Run: headless pygame with SDL's dummy video driver; simulated clock (each Clock.tick advances the game by its frame time, no real sleeping); random seed 0; keys injected as events and as key.get_pressed() state; no mouse input.
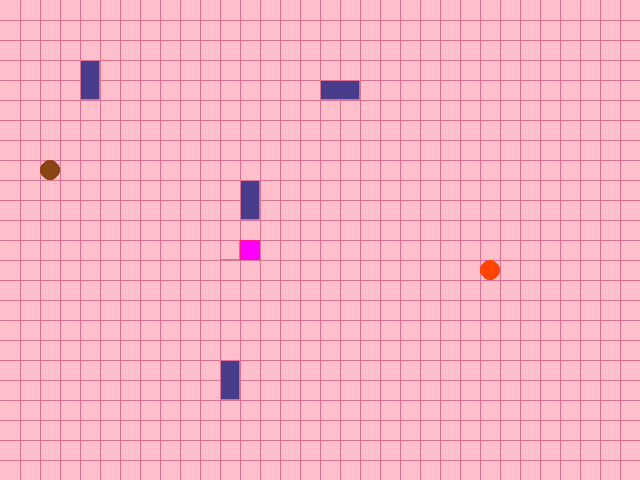
Frame 1 of 4 · flips 1–60 · no input
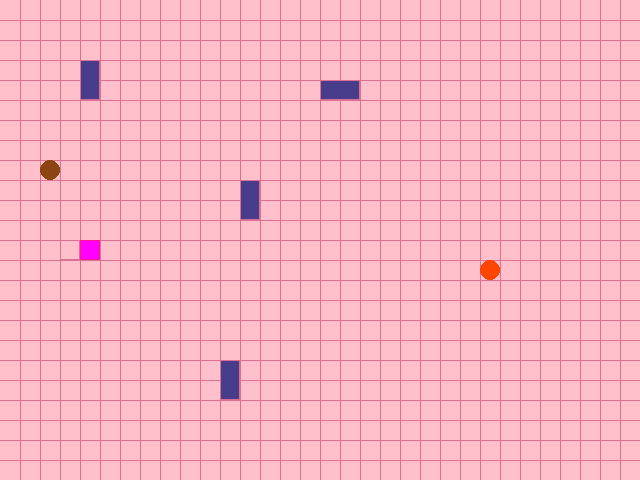
Frame 2 of 4 · flips 61–180 · tapped SPACE, RETURN · held RIGHT (→), D
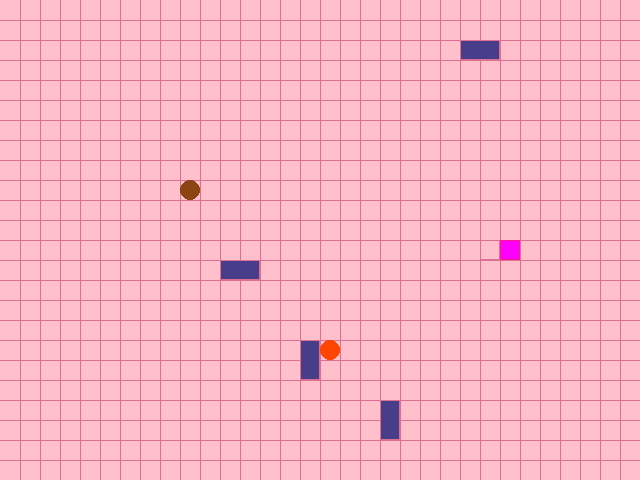
Frame 3 of 4 · flips 181–300 · held DOWN (↓), S
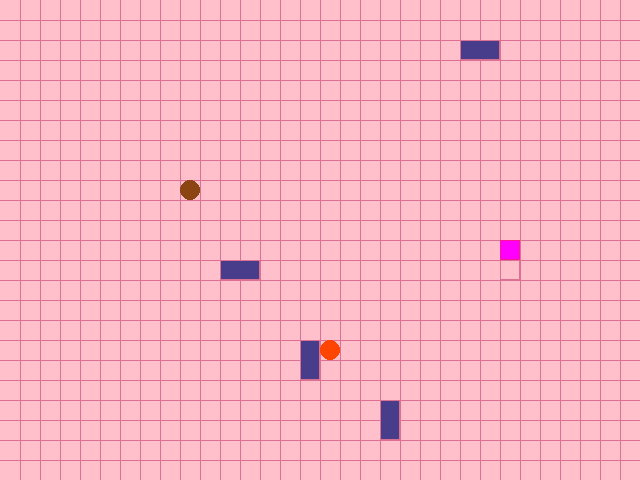
Frame 4 of 4 · flips 301–420 · held LEFT (←), A, UP (↑), W

The pygame program that drew these frames:

import random

import pygame


# Константы для размеров поля и сетки:
SCREEN_WIDTH, SCREEN_HEIGHT = 640, 480
GRID_SIZE = 20
GRID_WIDTH = SCREEN_WIDTH // GRID_SIZE
GRID_HEIGHT = SCREEN_HEIGHT // GRID_SIZE
CENTR_X = GRID_WIDTH // 2 * GRID_SIZE
CENTR_Y = GRID_HEIGHT // 2 * GRID_SIZE
LINE_WIDTH = 1
# Цвета:
BOARD_BACKGROUND_COLOR = (255, 192, 203)
BORDER_COLOR = (219, 112, 147)
APPLE_COLOR = (255, 69, 0)
SNAKE_COLOR = (255, 0, 255)
SNAKE_BORDER_COLOR = (255, 20, 147)
FRUIT_COLOR = (139, 69, 19)
STONE_COLOR = (72, 61, 139)
# Направления движения:
UP = (0, -1)
DOWN = (0, 1)
LEFT = (-1, 0)
RIGHT = (1, 0)

SPEED = 5


def draw_lines() -> None:
    """Отрисовать сетку поля."""
    for i in range(1, GRID_WIDTH):
        pygame.draw.line(
            screen,
            BORDER_COLOR,
            (i * GRID_SIZE, 0),
            (i * GRID_SIZE, SCREEN_HEIGHT),
            LINE_WIDTH
        )
    for i in range(1, GRID_HEIGHT):
        pygame.draw.line(
            screen,
            BORDER_COLOR,
            (0, i * GRID_SIZE),
            (SCREEN_WIDTH, i * GRID_SIZE),
            LINE_WIDTH
        )


def handle_keys(game_object) -> None:
    """
    Обработка нажатия клавиш,
    сопоставление с направлением движения.
    """
    for event in pygame.event.get():
        if event.type == pygame.QUIT:
            pygame.quit()
            raise SystemExit
        elif event.type == pygame.KEYDOWN:
            if event.key == pygame.K_UP and game_object.direction != DOWN:
                game_object.next_direction = UP
            elif event.key == pygame.K_DOWN and game_object.direction != UP:
                game_object.next_direction = DOWN
            elif event.key == pygame.K_LEFT and game_object.direction != RIGHT:
                game_object.next_direction = LEFT
            elif event.key == pygame.K_RIGHT and game_object.direction != LEFT:
                game_object.next_direction = RIGHT


class GameObject:
    """
    Игровой объект.

    Содержит два метода-заглушки,
    которые будут переопределены в наследниках.
    """

    def __init__(self):
        """
        Инициализация нового игрового объекта.

        position: позиция объекта на поле, заданная x, y координатами.
        body_color: цвет объекта.
        """
        self.position = CENTR_X, CENTR_Y
        self.body_color = None

    def draw(self):
        """
        Отрисовка объекта.

        Метод-заглушка для переопределения в наследниках.
        """
        pass

    def reset(self):
        """
        Удаление объекта.

        Метод-заглушка для переопределения в наследниках.
        """
        pass


class Apple(GameObject):
    """
    Игровой объект - яблоко.

    Дочерний класс, наследуемый от GameObject.
    Переопределены методы draw() и reset().
    Новый метод: определение рандомной позиции объекта.
    Положительно влияет на рост змеи.
    """

    def __init__(self):
        """Инициализация нового игрового объекта."""
        self.body_color = APPLE_COLOR
        self.position = self.randomize_position()

    def draw(self):
        """Отрисовка объекта в форме круга."""
        radius = GRID_SIZE / 2
        x, y = self.position
        x_centr, y_centr = (x + radius), (y + radius)
        pygame.draw.circle(screen, self.body_color, (x_centr, y_centr), radius)

    def randomize_position(self, snake=()):
        """
        Определение позиции объекта на игровом поле.

        Позиция определяется рандомно, учитывается расположение другого
        объекта на поле для исключения перекрывания.

        snake: координаты другого игрового объекта.
        """
        while True:
            position = (
                random.randrange(0, SCREEN_WIDTH, GRID_SIZE),
                random.randrange(0, SCREEN_HEIGHT, GRID_SIZE)
            )
            if position not in snake:
                return position

    def reset(self, snake=()):
        """
        Перерисовка объекта.

        Определение новой позиции на поле.
        """
        self.position = self.randomize_position(snake)


class InedibleFruit(GameObject):
    """
    Игровой объект - несъедобный фрукт.

    Дочерний класс, наследуемый от GameObject.
    Переопределены методы draw() и reset().
    Новый метод: определение рандомной позиции объекта.
    Уменьшает длину змеи при контакте.
    """

    def __init__(self):
        """Инициализация нового игрового объекта."""
        self.body_color = FRUIT_COLOR
        self.position = self.randomize_position()

    def draw(self):
        """Отрисовка объекта в форме круга."""
        radius = GRID_SIZE / 2
        x, y = self.position
        x_centr, y_centr = (x + radius), (y + radius)
        pygame.draw.circle(screen, self.body_color, (x_centr, y_centr), radius)

    def randomize_position(self, snake=(), apple=()):
        """
        Определение позиции объекта на игровом поле.

        Позиция определяется рандомно, учитывается расположение другого
        объекта на поле для исключения перекрывания.

        snake: координаты другого игрового объекта (змеи).
        apple: координаты съедобного для змеи объекта(яблока).
        """
        while True:
            position = (
                random.randrange(0, SCREEN_WIDTH, GRID_SIZE),
                random.randrange(0, SCREEN_HEIGHT, GRID_SIZE)
            )
            if position not in snake and position != apple:
                return position

    def reset(self, snake=(), apple=()):
        """
        Перерисовка объекта.

        Определение новой позиции на поле.
        """
        self.position = self.randomize_position(snake, apple)


class Stone(GameObject):
    """
    Игровой объект - каменная стена.

    Дочерний класс, наследуемый от GameObject.
    Переопределены методы draw() и reset().
    Новый метод: определение рандомной позиции объекта.
    При контакте со змеёй возвращает её к стартовым позициям.
    """

    def __init__(self):
        """Инициализация нового игрового объекта."""
        self.body_color = STONE_COLOR
        self.position, self.size = self.randomize_position()

    def draw(self):
        """Отрисовка объекта в форме прямоугольника в разных направлениях."""
        rect = (pygame.Rect(self.position[0], self.size))
        pygame.draw.rect(screen, self.body_color, rect)
        pygame.draw.rect(screen, BORDER_COLOR, rect, 1)

    def randomize_position(self, snake=(), apple=(), fruit=()):
        """
        Определение позиции объекта на игровом поле.

        Позиция определяется рандомно, учитывается расположение другого
        объекта на поле для исключения перекрывания.

        snake: координаты другого игрового объекта (змеи).
        apple: координаты съедобного для змеи объекта(яблока).
        fruit: координаты несъедобного для змеи объекта(фрукта).
        """
        while True:
            size = random.choice([
                (GRID_SIZE * 2, GRID_SIZE),
                (GRID_SIZE, GRID_SIZE * 2)
            ])
            position = (
                random.randrange(0, (SCREEN_WIDTH - GRID_SIZE), GRID_SIZE),
                random.randrange(0, (SCREEN_HEIGHT - GRID_SIZE), GRID_SIZE)
            )
            result = [
                position, tuple(
                    [(x + y - GRID_SIZE) for x, y in zip(position, size)]
                )
            ]
            if apple not in result and fruit not in result:
                if position not in snake and result[1] not in snake:
                    return result, size

    def reset(self, snake=(), apple=(), fruit=()):
        """
        Перерисовка объекта.

        Определение новой позиции на поле.
        """
        self.position, self.size = self.randomize_position(snake, apple, fruit)


class Snake(GameObject):
    """
    Игровой объект - змея.

    Дочерний класс, наследуемый от GameObject.
    Переопределены методы draw() и reset().
    Новые методы: определение позиции головы объекта,
    движение объекта, обновление направления движения.
    """

    def __init__(self):
        """
        Инициализация нового игрового объекта - змеи.

        positions: позиции сегментов объекта на поле,
        заданные x, y координатами,
        body_color: цвет объекта,
        length: длина змеи,
        direction: направление движения змеи,
        next_direction: новое направление движения змеи,
        last: координаты последнего сегмента.
        """
        super().__init__()
        self.body_color = SNAKE_COLOR
        self.length = 1
        self.positions = [(CENTR_X, CENTR_Y)]
        self.direction = RIGHT
        self.next_direction = None
        self.last = None

    def get_head_position(self):
        """Определение координат головы змеи."""
        return self.positions[0]

    def reset(self):
        """Сброс змеи до стартовых значений."""
        self.length = 1
        self.direction = RIGHT
        self.positions = [(CENTR_X, CENTR_Y)]
        self.last = None

    def move(self):
        """
        Движение змеи по игровому полю.

        Учитывает столкновение змеи со своим телом и
        сбрасывает её до стартовых значений.
        Корректирует координаты сегментов змеи.
        """
        self.last = None
        x_head_position, y_head_position = self.get_head_position()
        x, y = self.direction
        new_head_position = (
            ((x_head_position + (x * GRID_SIZE)) % SCREEN_WIDTH),
            ((y_head_position + (y * GRID_SIZE)) % SCREEN_HEIGHT)
        )
        if new_head_position in self.positions:
            self.reset()
            return True
        else:
            self.positions.insert(0, new_head_position)
            while len(self.positions) > self.length:
                self.last = self.positions.pop()
            return False

    def update_direction(self):
        """Обновление направления движения."""
        if self.next_direction:
            self.direction = self.next_direction
            self.next_direction = None

    def draw(self):
        """
        Отрисовка сегментов змеи.

        Затирание хвоста для создания видимости движения змеи.
        """
        for position in self.positions[1:]:
            rect = (pygame.Rect(position, (GRID_SIZE, GRID_SIZE)))
            pygame.draw.rect(screen, self.body_color, rect)
            pygame.draw.rect(screen, SNAKE_BORDER_COLOR, rect, LINE_WIDTH)

        head_rect = pygame.Rect(self.positions[0], (GRID_SIZE, GRID_SIZE))
        pygame.draw.rect(screen, self.body_color, head_rect)
        pygame.draw.rect(screen, SNAKE_BORDER_COLOR, head_rect, LINE_WIDTH)

        if self.last:
            last_rect = pygame.Rect(self.last, (GRID_SIZE, GRID_SIZE))
            pygame.draw.rect(screen, BOARD_BACKGROUND_COLOR, last_rect)
            pygame.draw.rect(screen, BORDER_COLOR, last_rect, LINE_WIDTH)


def changing(snake, apple, fruit, stones):
    """
    Смена позиций у игровых объектов:

    яблока, несъедобного фрукта, препятствия.
    """
    apple.reset(snake.positions)
    fruit.reset(snake.positions, apple.position)
    for stone in stones:
        stone.reset(snake.positions, apple.position, fruit.position)


def eating(snake, apple, fruit, stones) -> None:
    """
    Реализация поедания съедобного или несъедобного фрукта.

    При поедании съедобного яблока - длина змеи увеличивается на 1 сегмент.
    При поедании несъедобного фрукта - длина змеи уменьшается на 1 сегмент.
    Если змея состоит из 1 сегмента, то при поедании несъедобного фрукта
    змея сбрасывается до стартовых позиций.

    """
    if snake.positions[0] == apple.position:
        snake.length += 1
        changing(snake, apple, fruit, stones)
    elif snake.positions[0] == fruit.position:
        if snake.length > 1:
            snake.length -= 1
            changing(snake, apple, fruit, stones)
        else:
            changing(snake, apple, fruit, stones)
            snake.reset()


def is_clashing(snake, apple, fruit, stones):
    """
    Проверка столкновения змеи с препятствием.

    После столкновения змея возвращается в стартовую точку,
    обновляются позиции всех игровых объектов.
    """
    for stone in stones:
        if snake.positions[0] in stone.position:
            snake.reset()
            changing(snake, apple, fruit, stones)


screen = pygame.display.set_mode((SCREEN_WIDTH, SCREEN_HEIGHT), 0, 32)
clock = pygame.time.Clock()


def main():
    """
    Основа игры.

    Инициализация pygame и создание объектов.
    Основной цикл игры: логика и отрисовка элементов.
    """
    pygame.init()
    pygame.display.set_caption('Змейка')
    snake = Snake()
    apple = Apple()
    fruit = InedibleFruit()
    stones = [Stone() for _ in range(4)]

    while True:
        clock.tick(SPEED)
        handle_keys(snake)
        snake.update_direction()
        if snake.move():
            changing(snake, apple, fruit, stones)
        is_clashing(snake, apple, fruit, stones)
        eating(snake, apple, fruit, stones)
        screen.fill(BOARD_BACKGROUND_COLOR)
        draw_lines()
        snake.draw()
        apple.draw()
        fruit.draw()
        for stone in stones:
            stone.draw()
        pygame.display.update()

    pygame.quit()


if __name__ == '__main__':
    main()
